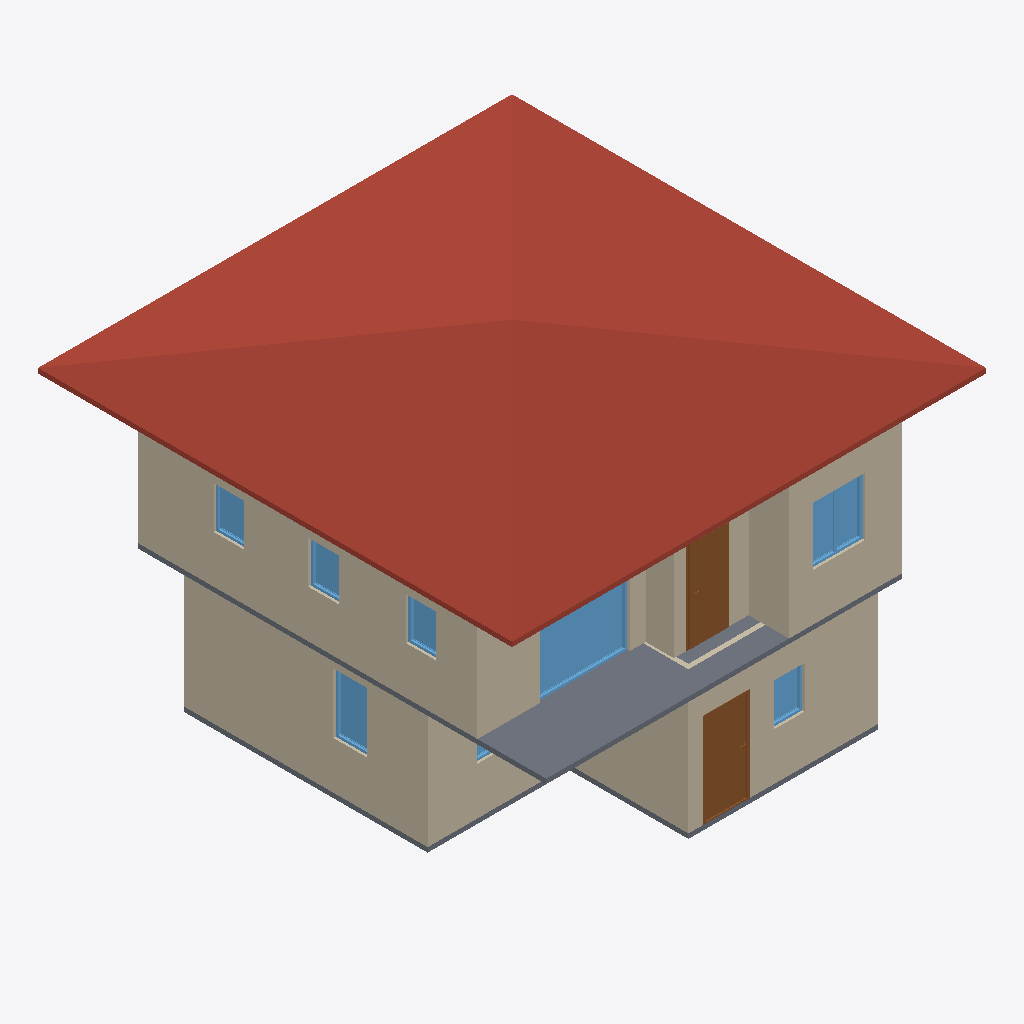
Isometric view of an IFC building model (IFC-SPF (STEP), schema IFC4, length unit metre), seen from the south-west, elements coloured by IFC class: 10 walls (beige), 8 windows (light blue), 2 slabs (grey), 2 doors (brown), 1 roof (red-brown).
Extent 10.0 m × 10.0 m × 7.0 m (x, y, z). Storeys (2): GF at 0.00 m; 2F at 3.00 m. Elements (49): 27 IfcWall, 10 IfcWindow, 9 IfcDoor, 2 IfcSlab, 1 IfcRoof.

HEADER;
FILE_DESCRIPTION(('ViewDefinition[DesignTransferView]'),'2;1');
FILE_NAME('s03-activity.ifc','2026-10-16T14:28:40+08:00',(''),(''),'IfcOpenShell 0.8.5-post1','Bonsai 0.8.5-post1','Nobody');
FILE_SCHEMA(('IFC4'));
ENDSEC;
DATA;
#1=IFCPROJECT('0c2e_uAUz85xtfXeH39j5S',$,'My Project',$,$,$,$,(#10,#22),#5);
#27=IFCSITE('3$Bg$UoBzFbxxcy3drPTAv',$,'My Site',$,$,#50,$,$,$,$,$,$,$,$);
#33=IFCBUILDING('0lGblv8vHEbR$8HBBlMGLD',$,'My Building',$,$,#56,$,$,$,$,$,$);
#39=IFCBUILDINGSTOREY('1oSAoOeTzEoByctmuP9H55',$,'2F',$,$,#6298,$,$,$,$);
#63=IFCBUILDINGSTOREY('1nMldQpvD9mQqe26tb4d3B',$,'GF',$,$,#79,$,$,$,$);
#6388=IFCROOF('0WJG2P1NTD7hdH5p2ZLBTg',$,'Roof',$,$,#12486,#6397,$,$);
#8168=IFCWALL('3sakzXgfL3ch8kQXSBNj5Q',$,'Wall',$,$,#8628,#8174,$,$);
#293=IFCWALL('1Q37xIzYbF$QvNnmalhMR2',$,'Wall',$,$,#568,#299,$,$);
#6415=IFCSLAB('3VUjoHjPz15g8SqiUiessf',$,'Slab',$,$,#6423,#6430,$,$);
#127=IFCWALL('2Jf53unwjEGhm6zFUlKlgH',$,'Wall',$,$,#1159,#135,$,$);
#8043=IFCWALL('3qxj10JbH9U8AOOKfuY9pg',$,'Wall',$,$,#8468,#8049,$,$);
#343=IFCWALL('1kpRuGZefE3uy93hKLxzVB',$,'Wall',$,$,#632,#349,$,$);
#318=IFCWALL('3POH9UDOj2UBZIODWWaAZF',$,'Wall',$,$,#600,#324,$,$);
#8193=IFCWALL('2B0$699Kn61BnxsRgEoRnw',$,'Wall',$,$,#8660,#8199,$,$);
#11122=IFCWINDOW('1KyHVD8xb3aBYTDIgWZAgu',$,'Window',$,$,#11627,#11130,$,2.0063576698303223,1.8931591510772705,$,.SINGLE_PANEL.,$);
#1467=IFCDOOR('3jjz8B9_X2JOYvx_vmCszj',$,'Door',$,$,#1955,#1476,$,1.9797351360321045,0.9531474113464355,$,.SINGLE_SWING_LEFT.,$);
#8018=IFCWALL('0lUttEM55D8fBOAQV5UH3P',$,'Wall',$,$,#8436,#8024,$,$);
#10127=IFCDOOR('1dKvdUfrT3iOGocDPeWkDu',$,'Door',$,$,#10182,#10135,$,1.9797351360321045,0.8850510120391846,$,$,$);
#1206=IFCSLAB('3zu_Xi_KfFPPRx7bFPIlSM',$,'Slab',$,$,#1214,#1221,$,$);
#7993=IFCWALL('2jzlssa_18RxKpQjMszJZ8',$,'Wall',$,$,#8404,#7999,$,$);
#11871=IFCWINDOW('31DzMyPPz628pGHr259ok$',$,'Window',$,$,#11935,#11880,$,1.22605562210083,1.0967960357666016,$,$,$);
#7968=IFCWALL('0NykyB5zr7Y8rdihQcRbnY',$,'Wall',$,$,#8731,#7974,$,$);
#5170=IFCWINDOW('2CFbE09zPB5BeSWxgNGRJG',$,'Window',$,$,#5431,#5179,$,1.2699949741363525,0.713772177696228,$,.SINGLE_PANEL.,$);
#12017=IFCWINDOW('2dhG5fhmPAQRPwmps78H81',$,'Window',$,$,#12081,#12026,$,0.8914601802825928,0.6379951238632202,$,$,$);
#3789=IFCWINDOW('0nK$_ohIP6C8sArJCad0FE',$,'Window',$,$,#4168,#3798,$,0.8914601802825928,0.6379951238632202,$,.SINGLE_PANEL.,$);
#12163=IFCWINDOW('1sZozTyLv2YwzRWlBxLp9n',$,'Window',$,$,#12227,#12172,$,0.8914601802825928,0.6379951238632202,$,$,$);
#12228=IFCWINDOW('2IyDzWhk57YhjRjE3ej0ld',$,'Window',$,$,#12276,#12236,$,0.8914601802825928,0.6379951238632202,$,$,$);
#4700=IFCWINDOW('1IEyAvuJTDR9WtzyYmFwB_',$,'Window',$,$,#5088,#4709,$,1.22605562210083,1.0967960357666016,$,.DOUBLE_PANEL_VERTICAL.,$);
ENDSEC;
